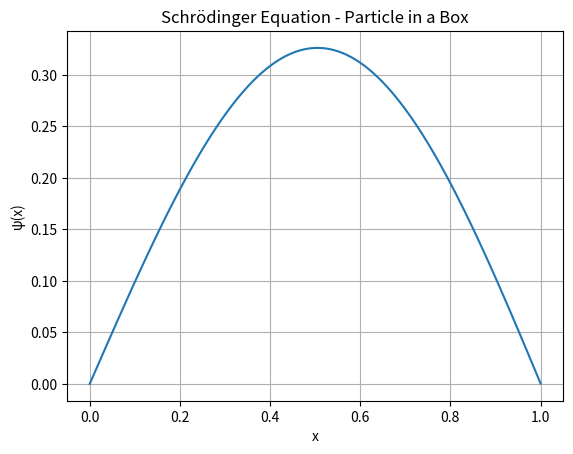

The script that saved this image:
import numpy as np
import matplotlib.pyplot as plt

# Parameters
a = 1.0       # box length
n = 1         # quantum number
k = n * np.pi / a
h = 0.01      # step size
steps = int(a / h) + 1

# Arrays
x = np.zeros(steps)
psi = np.zeros(steps)
phi = np.zeros(steps)

# Initial conditions
psi[0] = 0.0   # psi(0) = 0
phi[0] = 1.0   # initial slope

# Euler's method loop
for i in range(steps - 1):
    psi[i+1] = psi[i] + h * phi[i]
    phi[i+1] = phi[i] - h * (k**2) * psi[i]
    x[i+1] = x[i] + h

# Plot
plt.plot(x, psi)
plt.xlabel("x")
plt.ylabel("ψ(x)")
plt.title("Schrödinger Equation - Particle in a Box")
plt.grid(True)
plt.show()